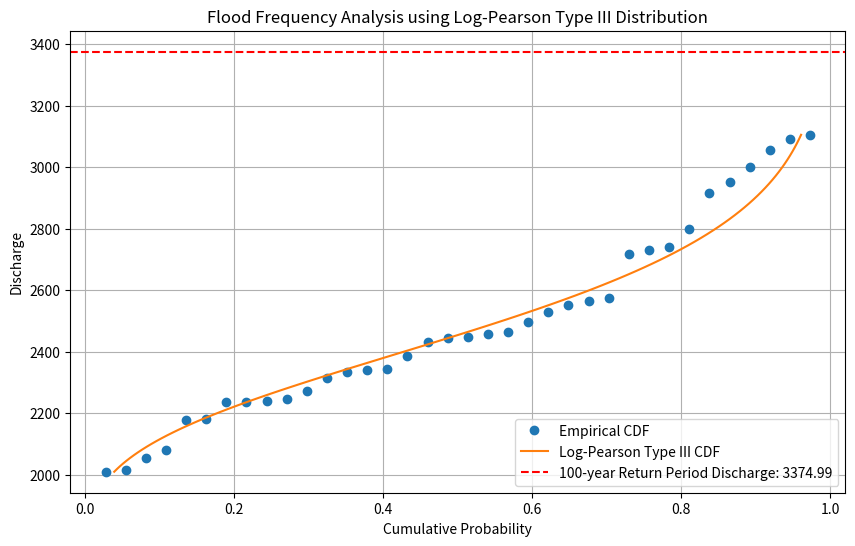

Reproduce this figure in Python.
import numpy as np
import pandas as pd
from scipy.stats import pearson3
import matplotlib.pyplot as plt

# Data from the user
data = {
    'Discharge': [3105, 3092, 3057, 3000, 2953, 2915, 2798, 2740, 2731, 2717, 2575, 2565, 2552, 2529, 2495, 2464, 2456, 2449, 2444, 2432, 2385, 2345, 2342, 2333, 2313, 2271, 2245, 2240, 2236, 2235, 2182, 2177, 2081, 2056, 2014, 2010],
    'rank': list(range(1, 37)),
    'p': [0.027027027, 0.054054054, 0.081081081, 0.108108108, 0.135135135, 0.162162162, 0.189189189, 0.216216216, 0.243243243, 0.27027027, 0.297297297, 0.324324324, 0.351351351, 0.378378378, 0.405405405, 0.432432432, 0.459459459, 0.486486486, 0.513513514, 0.540540541, 0.567567568, 0.594594595, 0.621621622, 0.648648649, 0.675675676, 0.702702703, 0.72972973, 0.756756757, 0.783783784, 0.810810811, 0.837837838, 0.864864865, 0.891891892, 0.918918919, 0.945945946, 0.972972973]
}

df = pd.DataFrame(data)

# Log-Pearson Type III distribution fitting
log_discharge = np.log(df['Discharge'])
mean_log_discharge = log_discharge.mean()
std_log_discharge = log_discharge.std()
skew_log_discharge = ((log_discharge - mean_log_discharge)**3).mean() / std_log_discharge**3

# Generate the fitted distribution
rv = pearson3(skew_log_discharge, loc=mean_log_discharge, scale=std_log_discharge)

# Calculate return period for 100 years
return_period = 100
probability = 1 - 1 / return_period
log_Q100 = rv.ppf(probability)
Q100 = np.exp(log_Q100)

# Print the discharge for a 100-year return period
print(f'The discharge for a 100-year return period is approximately {Q100:.2f} cubic meters per second (m³/s).')

# Plotting with probability on the x-axis and discharge on the y-axis
plt.figure(figsize=(10, 6))

# Empirical CDF
sorted_discharge = np.sort(df['Discharge'])
empirical_cdf = np.arange(1, len(sorted_discharge) + 1) / (len(sorted_discharge) + 1)
plt.plot(empirical_cdf, sorted_discharge, marker='o', linestyle='none', label='Empirical CDF')

# Fitted Log-Pearson Type III CDF
x = np.linspace(min(log_discharge), max(log_discharge), 100)
y = rv.cdf(x)
plt.plot(y, np.exp(x), label='Log-Pearson Type III CDF')

# 100-year Return Period Discharge
plt.axhline(Q100, color='r', linestyle='--', label=f'100-year Return Period Discharge: {Q100:.2f}')

plt.ylabel('Discharge')
plt.xlabel('Cumulative Probability')
plt.title('Flood Frequency Analysis using Log-Pearson Type III Distribution')
plt.legend()
plt.grid(True)
plt.show()
